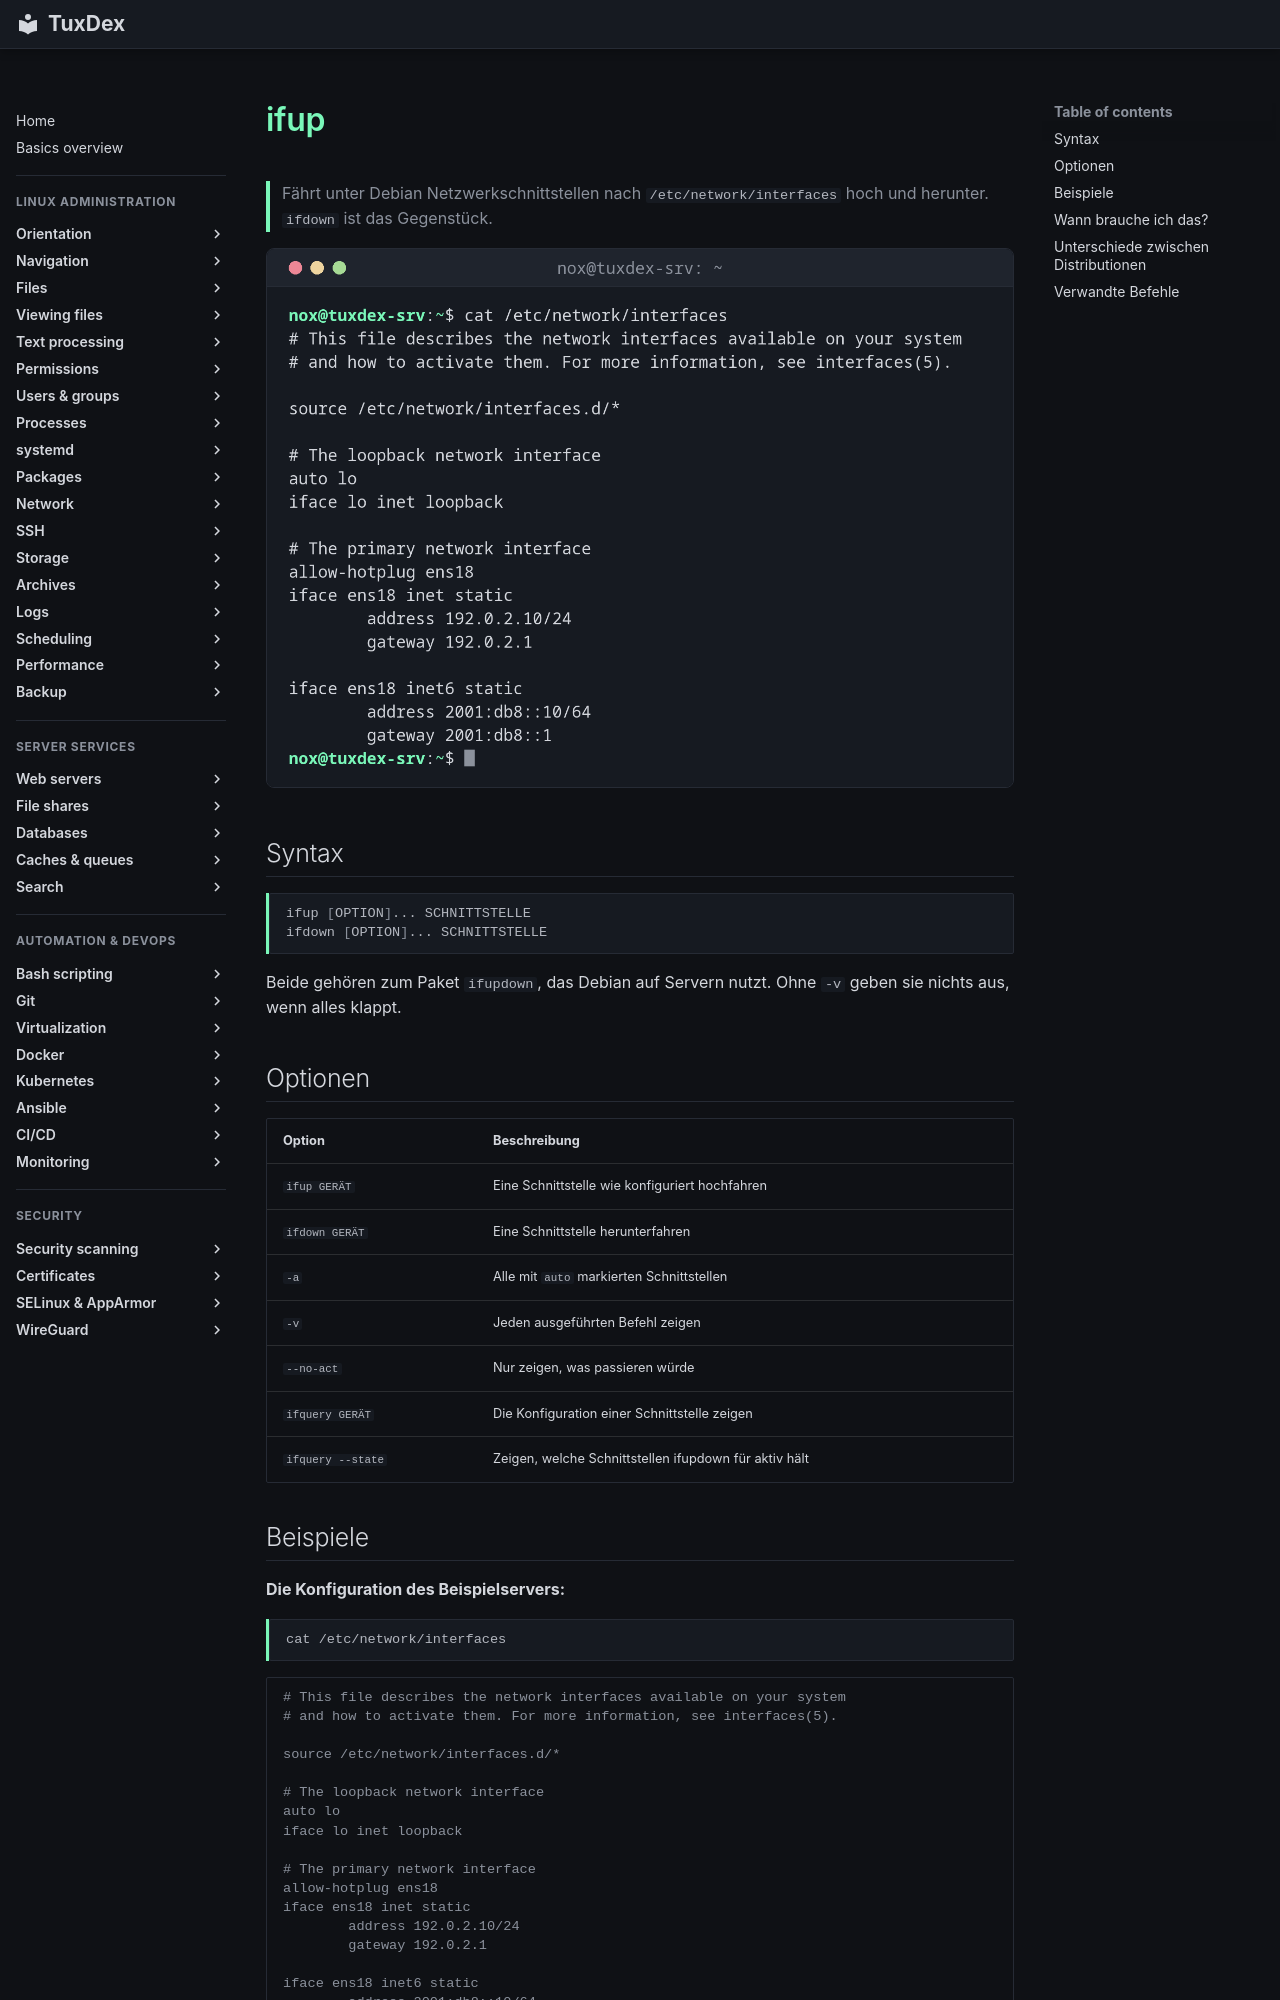

repository: Noxisan/tuxcodex · page: 11-network/ifup.de/index.html · generator: mkdocs

# ifup

> Fährt unter Debian Netzwerkschnittstellen nach `/etc/network/interfaces` hoch und herunter. `ifdown` ist das Gegenstück.

![ifup output](../assets/screenshots/11-network/ifup.png)

## Syntax

```bash
ifup [OPTION]... SCHNITTSTELLE
ifdown [OPTION]... SCHNITTSTELLE
```

Beide gehören zum Paket `ifupdown`, das Debian auf Servern nutzt. Ohne `-v` geben sie nichts aus, wenn alles klappt.

## Optionen

| Option | Beschreibung |
|--------|--------------|
| `ifup GERÄT` | Eine Schnittstelle wie konfiguriert hochfahren |
| `ifdown GERÄT` | Eine Schnittstelle herunterfahren |
| `-a` | Alle mit `auto` markierten Schnittstellen |
| `-v` | Jeden ausgeführten Befehl zeigen |
| `--no-act` | Nur zeigen, was passieren würde |
| `ifquery GERÄT` | Die Konfiguration einer Schnittstelle zeigen |
| `ifquery --state` | Zeigen, welche Schnittstellen ifupdown für aktiv hält |
